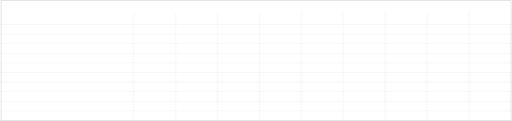
t = 0.00 s
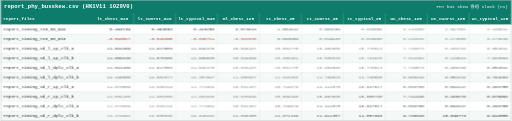
t = 2.70 s
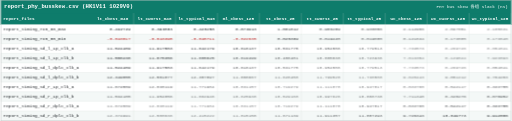
t = 3.05 s
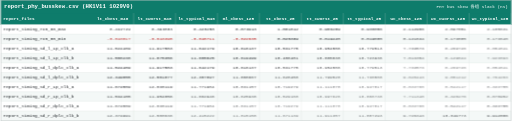
t = 3.40 s
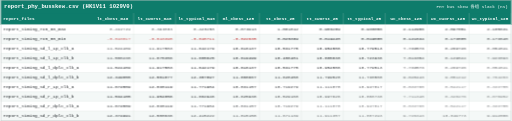
t = 3.75 s
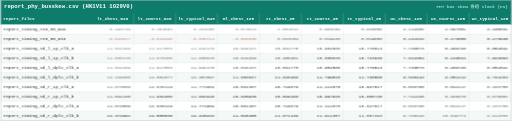
t = 4.45 s

The animated SVG that drew these frames (rendered in a browser with its animation timeline set to each time). Animation: 3 CSS @keyframes rules; one cycle of 5.50 s, repeats indefinitely.

<svg xmlns="http://www.w3.org/2000/svg" width="2339" height="554" viewBox="0 0 2339 554" font-family="Consolas, 'Cascadia Mono', 'Courier New', monospace">
<style>
.head { opacity:0; animation: rowIn 0.4s ease forwards; }
.row  { opacity:0; animation: rowIn 0.4s ease forwards; }
@keyframes rowIn { from { opacity:0; transform: translateY(4px); }
                   to   { opacity:1; transform: none; } }
.breath { animation: breathe 2.8s ease-in-out infinite; }
@keyframes breathe { 0%,100% { opacity:1; } 50% { opacity:0.55; } }
.frameBreath { animation: frameB 2.8s ease-in-out infinite; }
@keyframes frameB { 0%,100% { stroke-opacity:1; } 50% { stroke-opacity:0.45; } }
</style>
<g class="head">
<rect x="0" y="0" width="2339" height="60" fill="#0e7c6b"/>
<text x="16" y="38.5" font-size="26" font-weight="bold" fill="#ffffff">report_phy_busskew.csv (HK1V11 1029V0)</text>
<text x="2323" y="36.5" font-size="20" fill="#ffffff" text-anchor="end">PHY bus skew 各组 slack (ns)</text>
<rect x="0" y="60" width="2339" height="52" fill="#0e7c6b"/>
<text x="12" y="92" font-size="20" font-weight="bold" fill="#ffffff">report_files</text>
<text x="513" y="92" font-size="20" font-weight="bold" fill="#ffffff" text-anchor="middle">lt_cbest_m40</text>
<text x="705" y="92" font-size="20" font-weight="bold" fill="#ffffff" text-anchor="middle">lt_cworst_m40</text>
<text x="897" y="92" font-size="20" font-weight="bold" fill="#ffffff" text-anchor="middle">lt_typical_m40</text>
<text x="1089" y="92" font-size="20" font-weight="bold" fill="#ffffff" text-anchor="middle">ml_cbest_125</text>
<text x="1281" y="92" font-size="20" font-weight="bold" fill="#ffffff" text-anchor="middle">tt_cbest_25</text>
<text x="1473" y="92" font-size="20" font-weight="bold" fill="#ffffff" text-anchor="middle">tt_cworst_25</text>
<text x="1665" y="92" font-size="20" font-weight="bold" fill="#ffffff" text-anchor="middle">tt_typical_25</text>
<text x="1857" y="92" font-size="20" font-weight="bold" fill="#ffffff" text-anchor="middle">wc_cbest_125</text>
<text x="2049" y="92" font-size="20" font-weight="bold" fill="#ffffff" text-anchor="middle">wc_cworst_125</text>
<text x="2241" y="92" font-size="20" font-weight="bold" fill="#ffffff" text-anchor="middle">wc_typical_125</text>
</g>
<g class="row" style="animation-delay:0.025s">
<rect x="0" y="112" width="2339" height="44" fill="#ffffff"/>
<text class="lab" x="12" y="140" font-size="20" fill="#212529">report_timing_rx0_00_max</text>
<text class="val breath" style="animation-delay:0.00s" x="595" y="140" font-size="20" fill="#212529" text-anchor="end">0.492729</text>
<text class="val breath" style="animation-delay:0.15s" x="787" y="140" font-size="20" fill="#212529" text-anchor="end">0.393883</text>
<text class="val breath" style="animation-delay:0.30s" x="979" y="140" font-size="20" fill="#212529" text-anchor="end">0.428258</text>
<text class="val breath" style="animation-delay:0.45s" x="1171" y="140" font-size="20" fill="#212529" text-anchor="end">0.873913</text>
<text class="val breath" style="animation-delay:0.60s" x="1363" y="140" font-size="20" fill="#212529" text-anchor="end">1.001012</text>
<text class="val breath" style="animation-delay:0.75s" x="1555" y="140" font-size="20" fill="#212529" text-anchor="end">0.906289</text>
<text class="val breath" style="animation-delay:0.90s" x="1747" y="140" font-size="20" fill="#212529" text-anchor="end">0.938056</text>
<text class="val breath" style="animation-delay:1.05s" x="1939" y="140" font-size="20" fill="#212529" text-anchor="end">2.112986</text>
<text class="val breath" style="animation-delay:1.20s" x="2131" y="140" font-size="20" fill="#212529" text-anchor="end">2.097051</text>
<text class="val breath" style="animation-delay:1.35s" x="2323" y="140" font-size="20" fill="#212529" text-anchor="end">2.105631</text>
</g>
<g class="row" style="animation-delay:0.050s">
<rect x="0" y="156" width="2339" height="44" fill="#f4f8f7"/>
<text class="lab" x="12" y="184" font-size="20" fill="#212529">report_timing_rx0_00_min</text>
<text class="val breath" style="animation-delay:0.15s" x="595" y="184" font-size="20" fill="#b91c1c" text-anchor="end">-0.043017</text>
<text class="val breath" style="animation-delay:0.30s" x="787" y="184" font-size="20" fill="#b91c1c" text-anchor="end">-0.043398</text>
<text class="val breath" style="animation-delay:0.45s" x="979" y="184" font-size="20" fill="#b91c1c" text-anchor="end">-0.048711</text>
<text class="val breath" style="animation-delay:0.60s" x="1171" y="184" font-size="20" fill="#b91c1c" text-anchor="end">-0.022635</text>
<text class="val breath" style="animation-delay:0.75s" x="1363" y="184" font-size="20" fill="#212529" text-anchor="end">0.020369</text>
<text class="val breath" style="animation-delay:0.90s" x="1555" y="184" font-size="20" fill="#212529" text-anchor="end">0.019428</text>
<text class="val breath" style="animation-delay:1.05s" x="1747" y="184" font-size="20" fill="#212529" text-anchor="end">0.019600</text>
<text class="val breath" style="animation-delay:1.20s" x="1939" y="184" font-size="20" fill="#212529" text-anchor="end">0.121634</text>
<text class="val breath" style="animation-delay:1.35s" x="2131" y="184" font-size="20" fill="#212529" text-anchor="end">0.173885</text>
<text class="val breath" style="animation-delay:1.50s" x="2323" y="184" font-size="20" fill="#212529" text-anchor="end">0.173640</text>
</g>
<g class="row" style="animation-delay:0.075s">
<rect x="0" y="200" width="2339" height="44" fill="#ffffff"/>
<text class="lab" x="12" y="228" font-size="20" fill="#212529">report_timing_sd_l_1p_clk_a</text>
<text class="val breath" style="animation-delay:0.30s" x="595" y="228" font-size="20" fill="#212529" text-anchor="end">11.524489</text>
<text class="val breath" style="animation-delay:0.45s" x="787" y="228" font-size="20" fill="#212529" text-anchor="end">11.917583</text>
<text class="val breath" style="animation-delay:0.60s" x="979" y="228" font-size="20" fill="#212529" text-anchor="end">11.642179</text>
<text class="val breath" style="animation-delay:0.75s" x="1171" y="228" font-size="20" fill="#212529" text-anchor="end">10.616137</text>
<text class="val breath" style="animation-delay:0.90s" x="1363" y="228" font-size="20" fill="#212529" text-anchor="end">10.531775</text>
<text class="val breath" style="animation-delay:1.05s" x="1555" y="228" font-size="20" fill="#212529" text-anchor="end">10.954506</text>
<text class="val breath" style="animation-delay:1.20s" x="1747" y="228" font-size="20" fill="#212529" text-anchor="end">10.779513</text>
<text class="val breath" style="animation-delay:1.35s" x="1939" y="228" font-size="20" fill="#212529" text-anchor="end">7.733573</text>
<text class="val breath" style="animation-delay:1.50s" x="2131" y="228" font-size="20" fill="#212529" text-anchor="end">8.269726</text>
<text class="val breath" style="animation-delay:1.65s" x="2323" y="228" font-size="20" fill="#212529" text-anchor="end">8.054041</text>
</g>
<g class="row" style="animation-delay:0.100s">
<rect x="0" y="244" width="2339" height="44" fill="#f4f8f7"/>
<text class="lab" x="12" y="272" font-size="20" fill="#212529">report_timing_sd_l_1p_clk_b</text>
<text class="val breath" style="animation-delay:0.45s" x="595" y="272" font-size="20" fill="#212529" text-anchor="end">11.508238</text>
<text class="val breath" style="animation-delay:0.60s" x="787" y="272" font-size="20" fill="#212529" text-anchor="end">11.875356</text>
<text class="val breath" style="animation-delay:0.75s" x="979" y="272" font-size="20" fill="#212529" text-anchor="end">11.605625</text>
<text class="val breath" style="animation-delay:0.90s" x="1171" y="272" font-size="20" fill="#212529" text-anchor="end">10.619499</text>
<text class="val breath" style="animation-delay:1.05s" x="1363" y="272" font-size="20" fill="#212529" text-anchor="end">10.486481</text>
<text class="val breath" style="animation-delay:1.20s" x="1555" y="272" font-size="20" fill="#212529" text-anchor="end">10.885830</text>
<text class="val breath" style="animation-delay:1.35s" x="1747" y="272" font-size="20" fill="#212529" text-anchor="end">10.723936</text>
<text class="val breath" style="animation-delay:1.50s" x="1939" y="272" font-size="20" fill="#212529" text-anchor="end">7.613354</text>
<text class="val breath" style="animation-delay:1.65s" x="2131" y="272" font-size="20" fill="#212529" text-anchor="end">8.129624</text>
<text class="val breath" style="animation-delay:1.80s" x="2323" y="272" font-size="20" fill="#212529" text-anchor="end">7.923093</text>
</g>
<g class="row" style="animation-delay:0.125s">
<rect x="0" y="288" width="2339" height="44" fill="#ffffff"/>
<text class="lab" x="12" y="316" font-size="20" fill="#212529">report_timing_sd_l_dplc_clk_a</text>
<text class="val breath" style="animation-delay:0.60s" x="595" y="316" font-size="20" fill="#212529" text-anchor="end">11.524489</text>
<text class="val breath" style="animation-delay:0.75s" x="787" y="316" font-size="20" fill="#212529" text-anchor="end">11.917583</text>
<text class="val breath" style="animation-delay:0.90s" x="979" y="316" font-size="20" fill="#212529" text-anchor="end">11.642179</text>
<text class="val breath" style="animation-delay:1.05s" x="1171" y="316" font-size="20" fill="#212529" text-anchor="end">10.616137</text>
<text class="val breath" style="animation-delay:1.20s" x="1363" y="316" font-size="20" fill="#212529" text-anchor="end">10.531775</text>
<text class="val breath" style="animation-delay:1.35s" x="1555" y="316" font-size="20" fill="#212529" text-anchor="end">10.954506</text>
<text class="val breath" style="animation-delay:1.50s" x="1747" y="316" font-size="20" fill="#212529" text-anchor="end">10.779513</text>
<text class="val breath" style="animation-delay:1.65s" x="1939" y="316" font-size="20" fill="#212529" text-anchor="end">7.733573</text>
<text class="val breath" style="animation-delay:1.80s" x="2131" y="316" font-size="20" fill="#212529" text-anchor="end">8.269726</text>
<text class="val breath" style="animation-delay:1.95s" x="2323" y="316" font-size="20" fill="#212529" text-anchor="end">8.054041</text>
</g>
<g class="row" style="animation-delay:0.150s">
<rect x="0" y="332" width="2339" height="44" fill="#f4f8f7"/>
<text class="lab" x="12" y="360" font-size="20" fill="#212529">report_timing_sd_l_dplc_clk_b</text>
<text class="val breath" style="animation-delay:0.75s" x="595" y="360" font-size="20" fill="#212529" text-anchor="end">12.349055</text>
<text class="val breath" style="animation-delay:0.90s" x="787" y="360" font-size="20" fill="#212529" text-anchor="end">12.501877</text>
<text class="val breath" style="animation-delay:1.05s" x="979" y="360" font-size="20" fill="#212529" text-anchor="end">12.357897</text>
<text class="val breath" style="animation-delay:1.20s" x="1171" y="360" font-size="20" fill="#212529" text-anchor="end">11.808667</text>
<text class="val breath" style="animation-delay:1.35s" x="1363" y="360" font-size="20" fill="#212529" text-anchor="end">11.628450</text>
<text class="val breath" style="animation-delay:1.50s" x="1555" y="360" font-size="20" fill="#212529" text-anchor="end">11.799520</text>
<text class="val breath" style="animation-delay:1.65s" x="1747" y="360" font-size="20" fill="#212529" text-anchor="end">11.730500</text>
<text class="val breath" style="animation-delay:1.80s" x="1939" y="360" font-size="20" fill="#212529" text-anchor="end">9.628443</text>
<text class="val breath" style="animation-delay:1.95s" x="2131" y="360" font-size="20" fill="#212529" text-anchor="end">9.851212</text>
<text class="val breath" style="animation-delay:2.10s" x="2323" y="360" font-size="20" fill="#212529" text-anchor="end">9.764283</text>
</g>
<g class="row" style="animation-delay:0.175s">
<rect x="0" y="376" width="2339" height="44" fill="#ffffff"/>
<text class="lab" x="12" y="404" font-size="20" fill="#212529">report_timing_sd_r_1p_clk_a</text>
<text class="val breath" style="animation-delay:0.90s" x="595" y="404" font-size="20" fill="#212529" text-anchor="end">11.674509</text>
<text class="val breath" style="animation-delay:1.05s" x="787" y="404" font-size="20" fill="#212529" text-anchor="end">12.030119</text>
<text class="val breath" style="animation-delay:1.20s" x="979" y="404" font-size="20" fill="#212529" text-anchor="end">11.771984</text>
<text class="val breath" style="animation-delay:1.35s" x="1171" y="404" font-size="20" fill="#212529" text-anchor="end">10.831157</text>
<text class="val breath" style="animation-delay:1.50s" x="1363" y="404" font-size="20" fill="#212529" text-anchor="end">10.719279</text>
<text class="val breath" style="animation-delay:1.65s" x="1555" y="404" font-size="20" fill="#212529" text-anchor="end">11.111070</text>
<text class="val breath" style="animation-delay:1.80s" x="1747" y="404" font-size="20" fill="#212529" text-anchor="end">10.947817</text>
<text class="val breath" style="animation-delay:1.95s" x="1939" y="404" font-size="20" fill="#212529" text-anchor="end">8.033760</text>
<text class="val breath" style="animation-delay:2.10s" x="2131" y="404" font-size="20" fill="#212529" text-anchor="end">8.542117</text>
<text class="val breath" style="animation-delay:2.25s" x="2323" y="404" font-size="20" fill="#212529" text-anchor="end">8.333755</text>
</g>
<g class="row" style="animation-delay:0.200s">
<rect x="0" y="420" width="2339" height="44" fill="#f4f8f7"/>
<text class="lab" x="12" y="448" font-size="20" fill="#212529">report_timing_sd_r_1p_clk_b</text>
<text class="val breath" style="animation-delay:1.05s" x="595" y="448" font-size="20" fill="#212529" text-anchor="end">11.534185</text>
<text class="val breath" style="animation-delay:1.20s" x="787" y="448" font-size="20" fill="#212529" text-anchor="end">11.954056</text>
<text class="val breath" style="animation-delay:1.35s" x="979" y="448" font-size="20" fill="#212529" text-anchor="end">11.662946</text>
<text class="val breath" style="animation-delay:1.50s" x="1171" y="448" font-size="20" fill="#212529" text-anchor="end">10.625938</text>
<text class="val breath" style="animation-delay:1.65s" x="1363" y="448" font-size="20" fill="#212529" text-anchor="end">10.529160</text>
<text class="val breath" style="animation-delay:1.80s" x="1555" y="448" font-size="20" fill="#212529" text-anchor="end">10.997626</text>
<text class="val breath" style="animation-delay:1.95s" x="1747" y="448" font-size="20" fill="#212529" text-anchor="end">10.800730</text>
<text class="val breath" style="animation-delay:2.10s" x="1939" y="448" font-size="20" fill="#212529" text-anchor="end">7.711348</text>
<text class="val breath" style="animation-delay:2.25s" x="2131" y="448" font-size="20" fill="#212529" text-anchor="end">8.328276</text>
<text class="val breath" style="animation-delay:2.40s" x="2323" y="448" font-size="20" fill="#212529" text-anchor="end">8.070952</text>
</g>
<g class="row" style="animation-delay:0.225s">
<rect x="0" y="464" width="2339" height="44" fill="#ffffff"/>
<text class="lab" x="12" y="492" font-size="20" fill="#212529">report_timing_sd_r_dplc_clk_a</text>
<text class="val breath" style="animation-delay:1.20s" x="595" y="492" font-size="20" fill="#212529" text-anchor="end">11.674509</text>
<text class="val breath" style="animation-delay:1.35s" x="787" y="492" font-size="20" fill="#212529" text-anchor="end">12.030119</text>
<text class="val breath" style="animation-delay:1.50s" x="979" y="492" font-size="20" fill="#212529" text-anchor="end">11.771984</text>
<text class="val breath" style="animation-delay:1.65s" x="1171" y="492" font-size="20" fill="#212529" text-anchor="end">10.831157</text>
<text class="val breath" style="animation-delay:1.80s" x="1363" y="492" font-size="20" fill="#212529" text-anchor="end">10.719279</text>
<text class="val breath" style="animation-delay:1.95s" x="1555" y="492" font-size="20" fill="#212529" text-anchor="end">11.111070</text>
<text class="val breath" style="animation-delay:2.10s" x="1747" y="492" font-size="20" fill="#212529" text-anchor="end">10.947817</text>
<text class="val breath" style="animation-delay:2.25s" x="1939" y="492" font-size="20" fill="#212529" text-anchor="end">8.033760</text>
<text class="val breath" style="animation-delay:2.40s" x="2131" y="492" font-size="20" fill="#212529" text-anchor="end">8.542117</text>
<text class="val breath" style="animation-delay:2.55s" x="2323" y="492" font-size="20" fill="#212529" text-anchor="end">8.333755</text>
</g>
<g class="row" style="animation-delay:0.250s">
<rect x="0" y="508" width="2339" height="44" fill="#f4f8f7"/>
<text class="lab" x="12" y="536" font-size="20" fill="#212529">report_timing_sd_r_dplc_clk_b</text>
<text class="val breath" style="animation-delay:1.35s" x="595" y="536" font-size="20" fill="#212529" text-anchor="end">12.374991</text>
<text class="val breath" style="animation-delay:1.50s" x="787" y="536" font-size="20" fill="#212529" text-anchor="end">12.580636</text>
<text class="val breath" style="animation-delay:1.65s" x="979" y="536" font-size="20" fill="#212529" text-anchor="end">12.415222</text>
<text class="val breath" style="animation-delay:1.80s" x="1171" y="536" font-size="20" fill="#212529" text-anchor="end">11.815158</text>
<text class="val breath" style="animation-delay:1.95s" x="1363" y="536" font-size="20" fill="#212529" text-anchor="end">11.671139</text>
<text class="val breath" style="animation-delay:2.10s" x="1555" y="536" font-size="20" fill="#212529" text-anchor="end">11.911357</text>
<text class="val breath" style="animation-delay:2.25s" x="1747" y="536" font-size="20" fill="#212529" text-anchor="end">11.807293</text>
<text class="val breath" style="animation-delay:2.40s" x="1939" y="536" font-size="20" fill="#212529" text-anchor="end">9.726343</text>
<text class="val breath" style="animation-delay:2.55s" x="2131" y="536" font-size="20" fill="#212529" text-anchor="end">10.049773</text>
<text class="val breath" style="animation-delay:2.70s" x="2323" y="536" font-size="20" fill="#212529" text-anchor="end">9.912006</text>
</g>
<line x1="609" y1="60" x2="609" y2="552" stroke="#d0d8d6" stroke-width="1"/>
<line x1="801" y1="60" x2="801" y2="552" stroke="#d0d8d6" stroke-width="1"/>
<line x1="993" y1="60" x2="993" y2="552" stroke="#d0d8d6" stroke-width="1"/>
<line x1="1185" y1="60" x2="1185" y2="552" stroke="#d0d8d6" stroke-width="1"/>
<line x1="1377" y1="60" x2="1377" y2="552" stroke="#d0d8d6" stroke-width="1"/>
<line x1="1569" y1="60" x2="1569" y2="552" stroke="#d0d8d6" stroke-width="1"/>
<line x1="1761" y1="60" x2="1761" y2="552" stroke="#d0d8d6" stroke-width="1"/>
<line x1="1953" y1="60" x2="1953" y2="552" stroke="#d0d8d6" stroke-width="1"/>
<line x1="2145" y1="60" x2="2145" y2="552" stroke="#d0d8d6" stroke-width="1"/>
<line x1="2337" y1="60" x2="2337" y2="552" stroke="#d0d8d6" stroke-width="1"/>
<line x1="1" y1="112" x2="2338" y2="112" stroke="#d0d8d6" stroke-width="1"/>
<line x1="1" y1="156" x2="2338" y2="156" stroke="#d0d8d6" stroke-width="1"/>
<line x1="1" y1="200" x2="2338" y2="200" stroke="#d0d8d6" stroke-width="1"/>
<line x1="1" y1="244" x2="2338" y2="244" stroke="#d0d8d6" stroke-width="1"/>
<line x1="1" y1="288" x2="2338" y2="288" stroke="#d0d8d6" stroke-width="1"/>
<line x1="1" y1="332" x2="2338" y2="332" stroke="#d0d8d6" stroke-width="1"/>
<line x1="1" y1="376" x2="2338" y2="376" stroke="#d0d8d6" stroke-width="1"/>
<line x1="1" y1="420" x2="2338" y2="420" stroke="#d0d8d6" stroke-width="1"/>
<line x1="1" y1="464" x2="2338" y2="464" stroke="#d0d8d6" stroke-width="1"/>
<line x1="1" y1="508" x2="2338" y2="508" stroke="#d0d8d6" stroke-width="1"/>
<rect x="1" y="1" width="2337" height="552" fill="none" stroke="#c0c6c6" stroke-width="2"/>
</svg>
